Labelled photos from "roi_images", an image-classification folder in bruce17022006/DL_MINI_PROJECT. The possible labels are: no seatbelt, seatbelt.

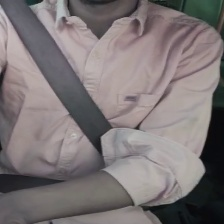
Label: seatbelt

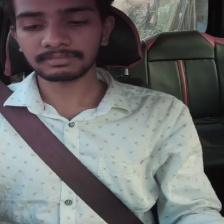
Label: seatbelt

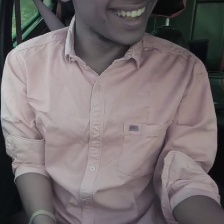
Label: no seatbelt

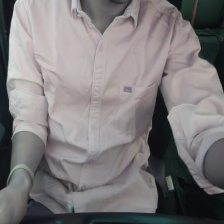
Label: no seatbelt

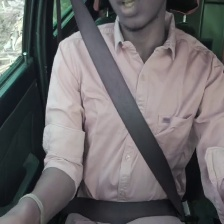
Label: seatbelt

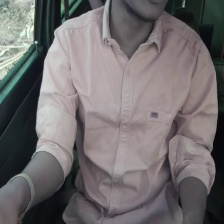
Label: no seatbelt
